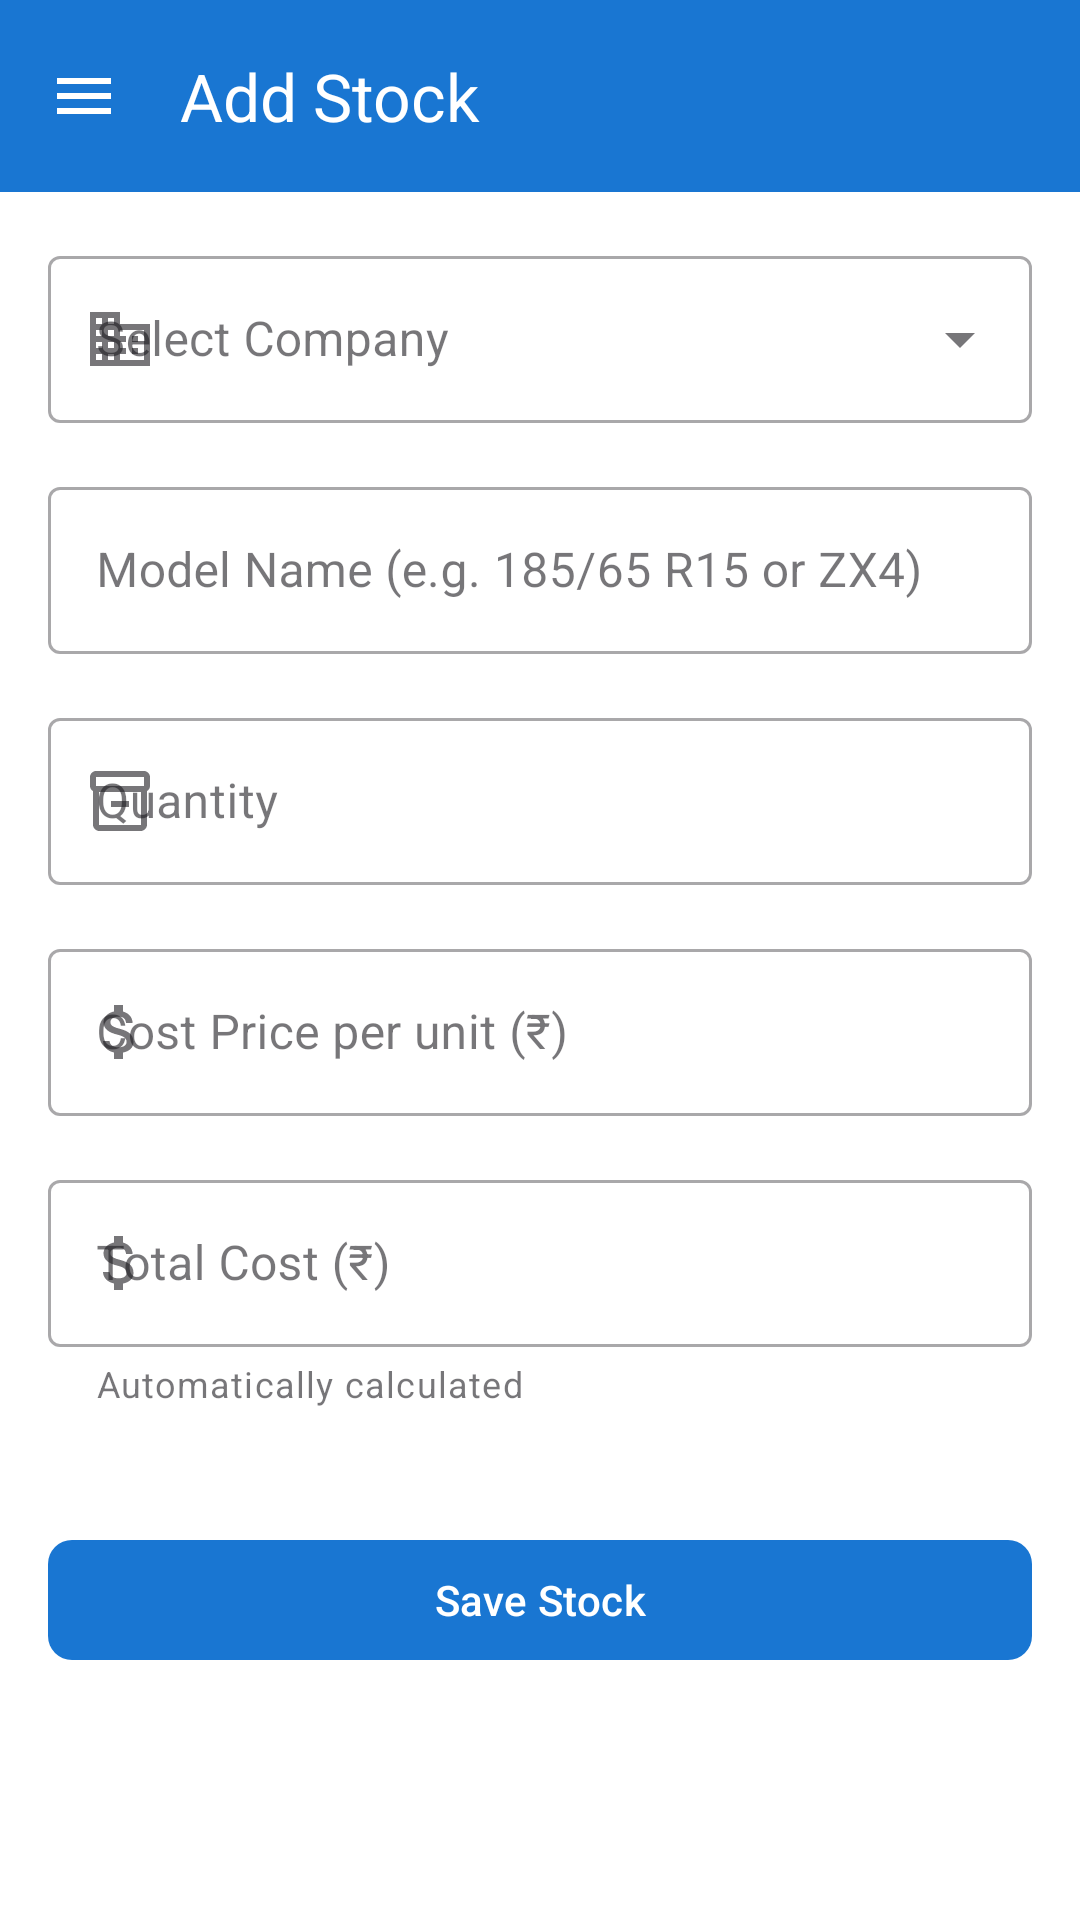

Reconstruct the res/layout file that produces this screen, plus the resources it refers to.
<!-- AndroidManifest.xml: application theme Theme.SmartTireInventory -->
<!-- res/layout/activity_add_stock.xml -->
<?xml version="1.0" encoding="utf-8"?>
<androidx.coordinatorlayout.widget.CoordinatorLayout
    xmlns:android="http://schemas.android.com/apk/res/android"
    xmlns:app="http://schemas.android.com/apk/res-auto"
    android:layout_width="match_parent"
    android:layout_height="match_parent"
    android:background="@color/background">

    <com.google.android.material.appbar.AppBarLayout
        android:layout_width="match_parent"
        android:layout_height="wrap_content">
        <com.google.android.material.appbar.MaterialToolbar
            android:id="@+id/toolbar"
            android:layout_width="match_parent"
            android:layout_height="?attr/actionBarSize"
            android:background="@color/primary"
            app:title="Add Stock"
            app:titleTextColor="@color/white"
            app:navigationIcon="@drawable/ic_menu"
            app:navigationIconTint="@color/white"/>
        <com.google.android.material.progressindicator.LinearProgressIndicator
            android:id="@+id/progressBar"
            android:layout_width="match_parent"
            android:layout_height="wrap_content"
            android:indeterminate="true"
            android:visibility="gone"
            app:indicatorColor="@color/white"
            app:trackColor="@color/primary_light"/>
    </com.google.android.material.appbar.AppBarLayout>

    <androidx.core.widget.NestedScrollView
        android:layout_width="match_parent"
        android:layout_height="match_parent"
        app:layout_behavior="@string/appbar_scrolling_view_behavior">

        <LinearLayout
            android:layout_width="match_parent"
            android:layout_height="wrap_content"
            android:orientation="vertical"
            android:padding="@dimen/padding_medium">

            
            <com.google.android.material.textfield.TextInputLayout
                android:id="@+id/tilCompany"
                style="@style/Widget.MaterialComponents.TextInputLayout.OutlinedBox.ExposedDropdownMenu"
                android:layout_width="match_parent"
                android:layout_height="wrap_content"
                android:layout_marginBottom="@dimen/margin_medium"
                android:hint="Select Company"
                app:startIconDrawable="@drawable/ic_company">
                <AutoCompleteTextView
                    android:id="@+id/spinnerCompany"
                    android:layout_width="match_parent"
                    android:layout_height="wrap_content"
                    android:inputType="none"/>
            </com.google.android.material.textfield.TextInputLayout>

            
            <com.google.android.material.textfield.TextInputLayout
                android:id="@+id/tilModelName"
                style="@style/Widget.MaterialComponents.TextInputLayout.OutlinedBox"
                android:layout_width="match_parent"
                android:layout_height="wrap_content"
                android:layout_marginBottom="@dimen/margin_medium"
                android:hint="Model Name (e.g. 185/65 R15 or ZX4)">
                <com.google.android.material.textfield.TextInputEditText
                    android:id="@+id/etModelName"
                    android:layout_width="match_parent"
                    android:layout_height="wrap_content"
                    android:inputType="textCapWords"/>
            </com.google.android.material.textfield.TextInputLayout>

            
            <com.google.android.material.textfield.TextInputLayout
                android:id="@+id/tilQuantity"
                style="@style/Widget.MaterialComponents.TextInputLayout.OutlinedBox"
                android:layout_width="match_parent"
                android:layout_height="wrap_content"
                android:layout_marginBottom="@dimen/margin_medium"
                android:hint="Quantity"
                app:startIconDrawable="@drawable/ic_stock">
                <com.google.android.material.textfield.TextInputEditText
                    android:id="@+id/etQuantity"
                    android:layout_width="match_parent"
                    android:layout_height="wrap_content"
                    android:inputType="number"/>
            </com.google.android.material.textfield.TextInputLayout>

            
            <com.google.android.material.textfield.TextInputLayout
                android:id="@+id/tilCostPrice"
                style="@style/Widget.MaterialComponents.TextInputLayout.OutlinedBox"
                android:layout_width="match_parent"
                android:layout_height="wrap_content"
                android:layout_marginBottom="@dimen/margin_medium"
                android:hint="Cost Price per unit (₹)"
                app:startIconDrawable="@drawable/ic_money">
                <com.google.android.material.textfield.TextInputEditText
                    android:id="@+id/etCostPrice"
                    android:layout_width="match_parent"
                    android:layout_height="wrap_content"
                    android:inputType="numberDecimal"/>
            </com.google.android.material.textfield.TextInputLayout>

            
            <com.google.android.material.textfield.TextInputLayout
                android:id="@+id/tilTotalCost"
                style="@style/Widget.MaterialComponents.TextInputLayout.OutlinedBox"
                android:layout_width="match_parent"
                android:layout_height="wrap_content"
                android:layout_marginBottom="@dimen/margin_medium"
                android:hint="Total Cost (₹)"
                app:startIconDrawable="@drawable/ic_money"
                app:helperText="Automatically calculated">
                <com.google.android.material.textfield.TextInputEditText
                    android:id="@+id/etTotalCost"
                    android:layout_width="match_parent"
                    android:layout_height="wrap_content"
                    android:focusable="false"
                    android:clickable="false"
                    android:inputType="none"/>
            </com.google.android.material.textfield.TextInputLayout>

            <com.google.android.material.button.MaterialButton
                android:id="@+id/btnSaveStock"
                android:layout_width="match_parent"
                android:layout_height="@dimen/button_height"
                android:layout_marginTop="@dimen/margin_large"
                android:text="Save Stock"
                android:textAllCaps="false"
                app:cornerRadius="@dimen/button_corner_radius"
                app:backgroundTint="@color/primary"/>

        </LinearLayout>
    </androidx.core.widget.NestedScrollView>

</androidx.coordinatorlayout.widget.CoordinatorLayout>
<!-- resources referenced by this layout -->
<resources>
  <color name="background">#FFFFFF</color>
  <color name="primary">#1976D2</color>
  <color name="primary_light">#BBDEFB</color>
  <color name="white">#FFFFFF</color>
  <dimen name="button_corner_radius">8dp</dimen>
  <dimen name="button_height">48dp</dimen>
  <dimen name="margin_large">24dp</dimen>
  <dimen name="margin_medium">16dp</dimen>
  <dimen name="padding_medium">16dp</dimen>
  <!-- drawable ic_company (drawable) -->
  <?xml version="1.0" encoding="utf-8"?>
  <vector xmlns:android="http://schemas.android.com/apk/res/android"
      android:width="24dp"
      android:height="24dp"
      android:viewportWidth="24"
      android:viewportHeight="24"
      android:tint="?attr/colorControlNormal">
      <path
          android:fillColor="@android:color/white"
          android:pathData="M12,7V3H2v18h20V7H12zM6,19H4v-2h2v2zM6,15H4v-2h2v2zM6,11H4V9h2v2zM6,7H4V5h2v2zM10,19H8v-2h2v2zM10,15H8v-2h2v2zM10,11H8V9h2v2zM10,7H8V5h2v2zM20,19h-8v-2h2v-2h-2v-2h2v-2h-2V9h8v10zM18,11h-2v2h2v-2zM18,15h-2v2h2v-2z"/>
  </vector>
  <!-- drawable ic_menu (drawable) -->
  <?xml version="1.0" encoding="utf-8"?>
  <vector xmlns:android="http://schemas.android.com/apk/res/android"
      android:width="24dp"
      android:height="24dp"
      android:viewportWidth="24"
      android:viewportHeight="24"
      android:tint="?attr/colorControlNormal">
      <path
          android:fillColor="@android:color/white"
          android:pathData="M3,18h18v-2H3v2zM3,13h18v-2H3v2zM3,6v2h18V6H3z"/>
  </vector>
  <!-- drawable ic_money (drawable) -->
  <?xml version="1.0" encoding="utf-8"?>
  <vector xmlns:android="http://schemas.android.com/apk/res/android"
      android:width="24dp"
      android:height="24dp"
      android:viewportWidth="24"
      android:viewportHeight="24"
      android:tint="?attr/colorControlNormal">
      <path
          android:fillColor="@android:color/white"
          android:pathData="M11.8,10.9c-2.27,-0.59 -3,-1.2 -3,-2.15 0,-1.09 1.01,-1.85 2.7,-1.85 1.78,0 2.44,0.85 2.5,2.1h2.21c-0.07,-1.72 -1.12,-3.3 -3.21,-3.81V3h-3v2.16c-1.94,0.42 -3.5,1.68 -3.5,3.61 0,2.31 1.91,3.46 4.7,4.13 2.5,0.6 3,1.48 3,2.41 0,0.69 -0.49,1.79 -2.7,1.79 -2.06,0 -2.87,-0.92 -2.98,-2.1h-2.2c0.12,2.19 1.76,3.42 3.68,3.83V21h3v-2.15c1.95,-0.37 3.5,-1.5 3.5,-3.55 0,-2.84 -2.43,-3.81 -4.7,-4.4z"/>
  </vector>
  <!-- drawable ic_stock (drawable) -->
  <?xml version="1.0" encoding="utf-8"?>
  <vector xmlns:android="http://schemas.android.com/apk/res/android"
      android:width="24dp"
      android:height="24dp"
      android:viewportWidth="24"
      android:viewportHeight="24"
      android:tint="?attr/colorControlNormal">
      <path
          android:fillColor="@android:color/white"
          android:pathData="M20,2H4c-1,0 -2,0.9 -2,2v3.01c0,0.72 0.43,1.34 1,1.69V20c0,1.1 1.1,2 2,2h14c0.9,0 2,-0.9 2,-2V8.7c0.57,-0.35 1,-0.97 1,-1.69V4C22,2.9 21,2 20,2zM19,20H5V9h14V20zM20,7H4V4h16V7z"/>
      <path
          android:fillColor="@android:color/white"
          android:pathData="M9,12h6v2h-6z"/>
  </vector>
  <style name="Theme.SmartTireInventory" parent="Base.Theme.SmartTireInventory" />
  <color name="primary_dark">#0D47A1</color>
  <color name="accent">#1E88E5</color>
  <color name="surface">#FFFFFF</color>
  <color name="text_primary">#000000</color>
  <color name="text_secondary">#757575</color>
  <color name="text_hint">#9E9E9E</color>
</resources>
